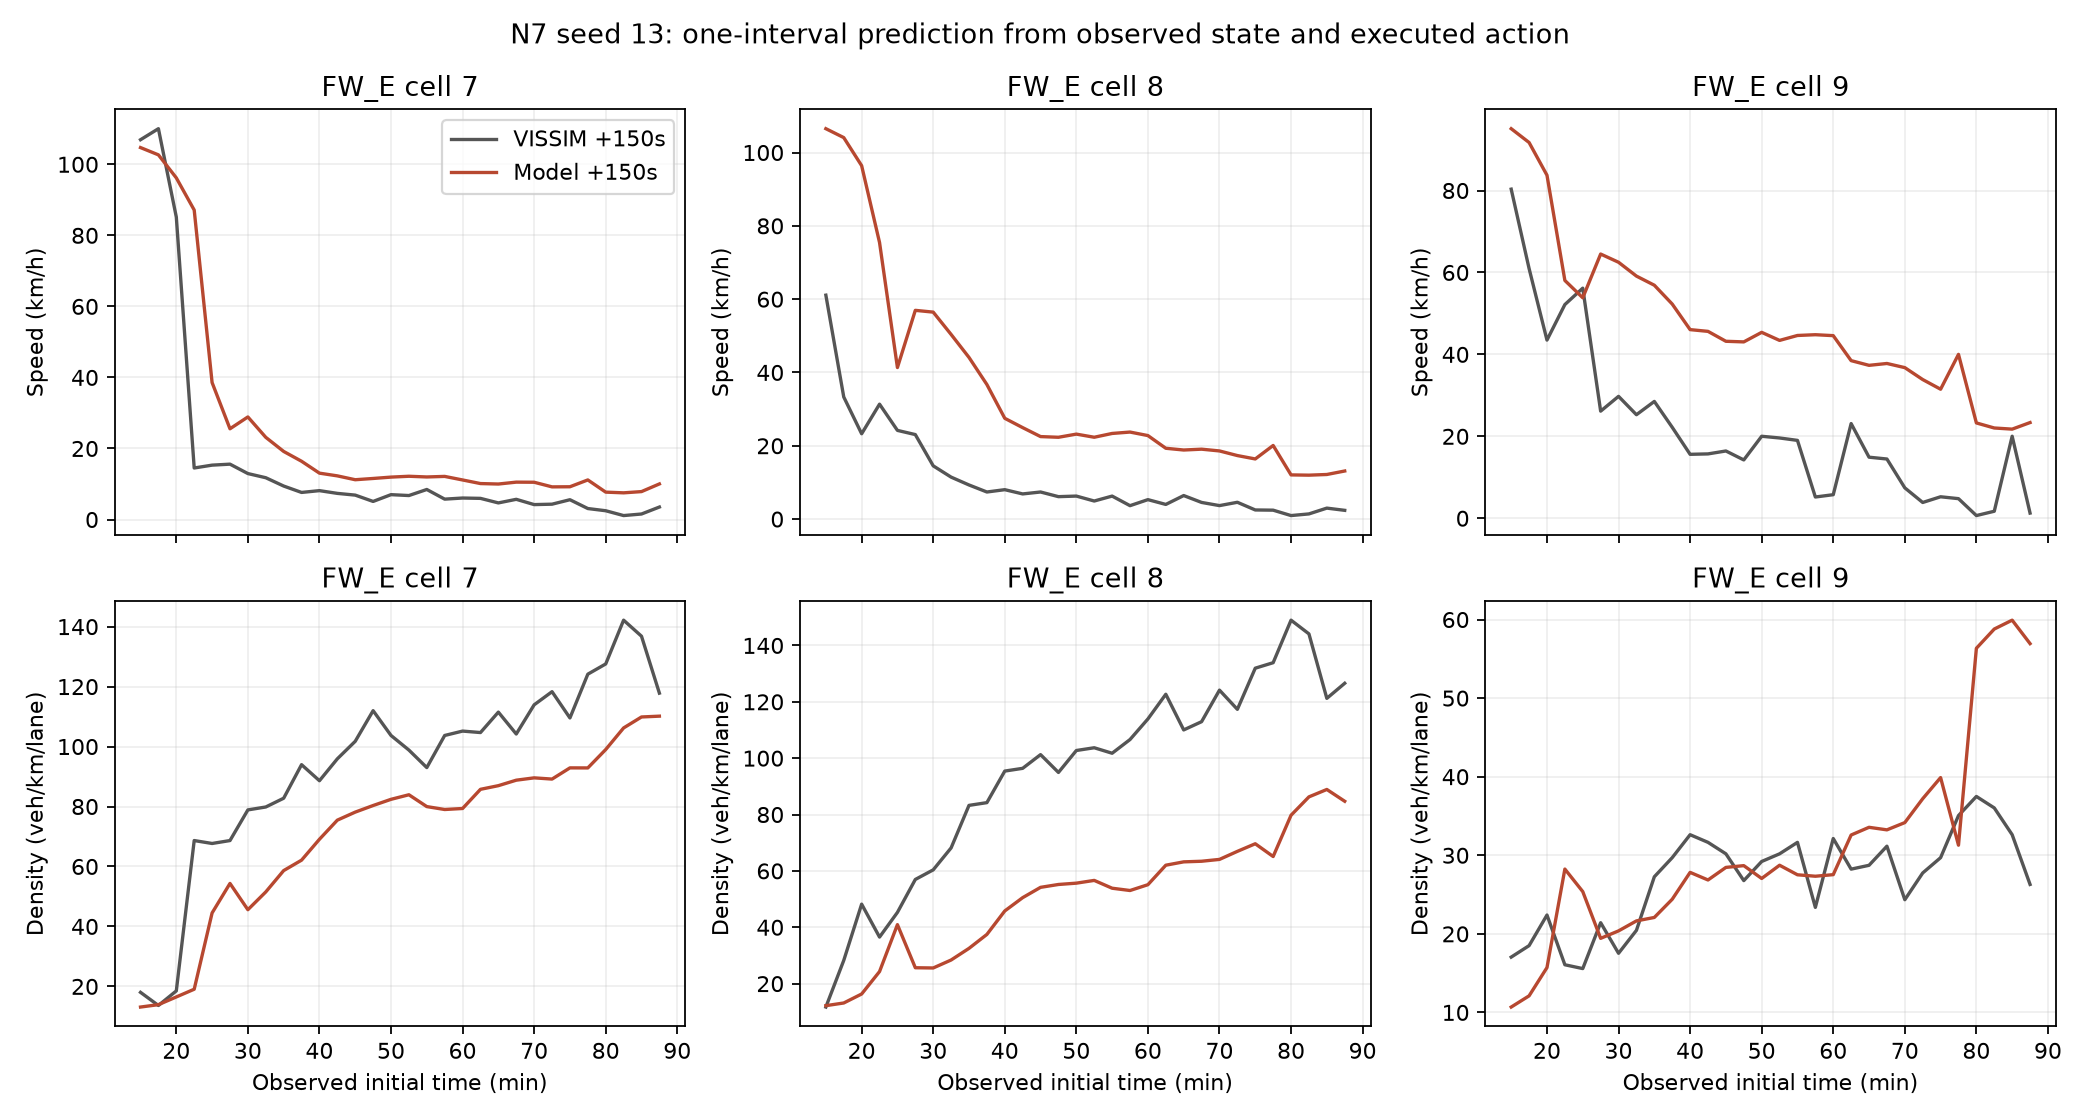

The data file committed next to this chart (first rows):
start_sec, horizon_sec, sim_sec, model_link, cell, observed_count, observed_speed_kph, predicted_speed_kph, observed_density, predicted_density
900, 0, 900, FW_W, 0, 35.0, 78.12, 78.12, 22.73, 22.73
900, 0, 900, FW_W, 1, 24.0, 92.12, 92.12, 15.58, 15.58
900, 0, 900, FW_W, 2, 23.0, 115.5, 115.5, 14.93, 14.93
900, 0, 900, FW_W, 3, 26.0, 114.3, 114.3, 16.88, 16.88
900, 0, 900, FW_W, 4, 51.0, 63.02, 63.02, 33.12, 33.12
900, 0, 900, FW_W, 5, 37.0, 69.99, 69.99, 24.02, 24.02
900, 0, 900, FW_W, 6, 25.0, 94.14, 94.14, 16.23, 16.23
900, 0, 900, FW_W, 7, 13.0, 81.13, 81.13, 8.441, 6.331
900, 0, 900, FW_W, 8, 18.0, 109, 109, 11.69, 8.766
900, 0, 900, FW_W, 9, 16.0, 113.9, 113.9, 10.39, 7.792
900, 0, 900, FW_W, 10, 15.0, 110.8, 110.8, 9.74, 7.305
900, 0, 900, FW_W, 11, 28.0, 99.13, 99.13, 18.18, 13.64
900, 0, 900, FW_W, 12, 12.0, 115.6, 115.6, 7.792, 5.844
900, 0, 900, FW_W, 13, 28.0, 69.9, 69.9, 18.18, 13.64
900, 0, 900, FW_W, 14, 20.0, 75.16, 75.16, 12.99, 9.74
900, 0, 900, FW_W, 15, 20.0, 93.67, 93.67, 12.99, 9.74
900, 0, 900, FW_W, 16, 9.0, 122.8, 122.8, 5.844, 4.383
900, 0, 900, FW_W, 17, 28.0, 108, 108, 18.18, 13.64
900, 0, 900, FW_W, 18, 12.0, 123.8, 123.8, 7.792, 5.844
900, 0, 900, FW_W, 19, 14.0, 119.1, 119.1, 9.09, 6.818
900, 0, 900, FW_W, 20, 14.0, 120.7, 120.7, 9.09, 6.818
900, 0, 900, FW_E, 0, 32.0, 75.48, 75.48, 15.58, 15.58
900, 0, 900, FW_E, 1, 30.0, 103.7, 103.7, 14.6, 14.6
900, 0, 900, FW_E, 2, 17.0, 112.7, 112.7, 8.276, 8.276
900, 0, 900, FW_E, 3, 24.0, 118.1, 118.1, 11.68, 11.68
900, 0, 900, FW_E, 4, 15.0, 115.4, 115.4, 7.302, 7.302
900, 0, 900, FW_E, 5, 21.0, 118.8, 118.8, 10.22, 10.22
900, 0, 900, FW_E, 6, 22.0, 117.3, 117.3, 10.71, 10.71
900, 0, 900, FW_E, 7, 27.0, 111.5, 111.5, 13.14, 13.14
900, 0, 900, FW_E, 8, 19.0, 112.1, 112.1, 9.25, 9.25
900, 0, 900, FW_E, 9, 19.0, 63.13, 63.13, 9.25, 9.25
900, 0, 900, FW_E, 10, 30.0, 75.9, 75.9, 14.6, 14.6
900, 0, 900, FW_E, 11, 12.0, 122.5, 122.5, 5.842, 5.842
900, 0, 900, FW_E, 12, 9.0, 120.8, 120.8, 4.381, 4.381
900, 0, 900, FW_E, 13, 9.0, 115.9, 115.9, 4.381, 5.842
900, 0, 900, FW_E, 14, 12.0, 100.9, 100.9, 5.842, 7.789
900, 0, 900, FW_E, 15, 20.0, 72.76, 72.76, 9.737, 12.98
900, 0, 900, FW_E, 16, 9.0, 110.9, 110.9, 4.381, 5.842
900, 0, 900, FW_E, 17, 6.0, 118.4, 118.4, 2.921, 3.895
900, 0, 900, FW_E, 18, 7.0, 117.8, 117.8, 3.408, 4.544
900, 0, 900, FW_E, 19, 16.0, 115, 115, 7.789, 10.39
900, 0, 900, FW_E, 20, 17.0, 111.9, 111.9, 8.276, 11.03
900, 30, 930, FW_W, 0, 41.0, 68, 86.29, 26.62, 24.96
900, 30, 930, FW_W, 1, 25.0, 99.45, 87.51, 16.23, 22.57
900, 30, 930, FW_W, 2, 29.0, 100.8, 94.88, 18.83, 18.05
900, 30, 930, FW_W, 3, 15.0, 110.2, 88.93, 9.74, 15.42
900, 30, 930, FW_W, 4, 56.0, 42.68, 73.83, 36.36, 21.97
900, 30, 930, FW_W, 5, 42.0, 65.93, 72.63, 27.27, 27.79
900, 30, 930, FW_W, 6, 30.0, 61.14, 83.58, 19.48, 23.38
900, 30, 930, FW_W, 7, 16.0, 67.32, 80.79, 10.39, 13.74
900, 30, 930, FW_W, 8, 19.0, 109.6, 94.47, 12.34, 9.384
900, 30, 930, FW_W, 9, 12.0, 117.6, 104.2, 7.792, 7.182
900, 30, 930, FW_W, 10, 14.0, 113, 104.2, 9.09, 6.677
900, 30, 930, FW_W, 11, 18.0, 104.7, 105.7, 11.69, 8.672
900, 30, 930, FW_W, 12, 12.0, 98.77, 99.91, 7.792, 8.267
900, 30, 930, FW_W, 13, 17.0, 98.46, 86.29, 11.04, 14.28
900, 30, 930, FW_W, 14, 32.0, 60.68, 81.98, 20.78, 13.31
900, 30, 930, FW_W, 15, 21.0, 71.98, 86.64, 13.64, 11.51
900, 30, 930, FW_W, 16, 12.0, 114, 97.49, 7.792, 7.631
900, 30, 930, FW_W, 17, 12.0, 117.3, 104.2, 7.792, 6.716
... 7,500 more rows
